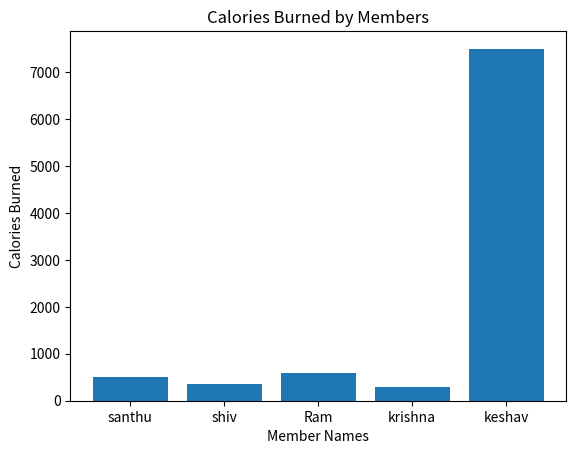
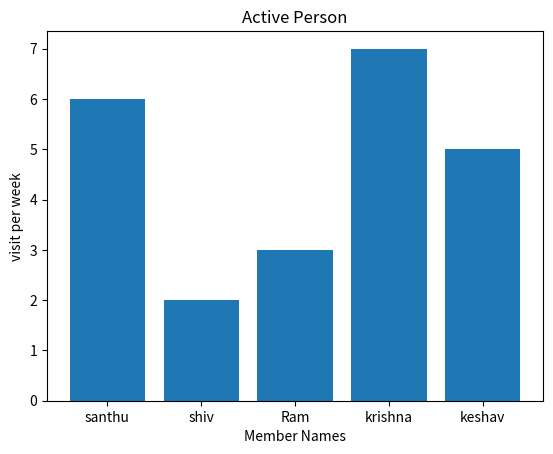
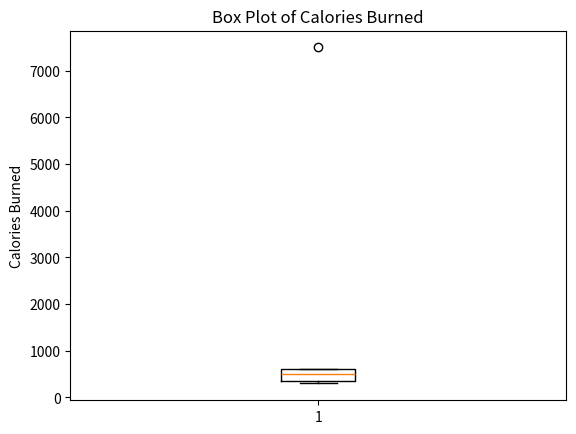

Python code for these plots, in order:
# -*- coding: utf-8 -*-
"""Copy of Untitled45.r

Automatically generated by Colab.

Original file is located at
    https://colab.research.google.com/drive/1mGmdOVCOcquIsVE-0iSS4TFkz8RtQu2X
"""

import statistics as st
member_names=["santhu","shiv","Ram","krishna","keshav"]
age=[22,25,24,23,26]
workout_hrs=[2,1.5,2.5,1,3]
calories_burned=[500,350,600,300,7500]
visit_week=[6,2,3,7,5]
for i in range(len(member_names)):
    print(member_names[i],age[i],workout_hrs[i],calories_burned[i])
#average orkout
avg_workout=sum(workout_hrs)/len(workout_hrs)
print("Average orkout hours:",avg_workout)
#average calories
avg_calories=sum(calories_burned)/len(calories_burned)
print("Average Calories Burned:",avg_calories)

min_cal=min(calories_burned)
print("Minimum Calories Burned:",min_cal)
max_cal=max(calories_burned)
print("Maximum Calories Burned:",max_cal)

median_cal=st.median(calories_burned)
print("Median Calories Burned:",median_cal)

std_dev=st.stdev(calories_burned)
print("Standard Deviation of Calories Burned:",std_dev)

std_workouthrrs=round(st.stdev(workout_hrs),2)
print("Standard Deviation of Workout Hours:",std_workouthrrs)

index=calories_burned.index(max_cal)
print("Member with Maximum Calories Burned:",member_names[index])

max_visit=max(visit_week)
print("Maximum number of visits in a week:",max_visit)
index=visit_week.index(max_visit)
print("Member with Maximum number of visits in a week(Active Member):",member_names[index])

import matplotlib.pyplot as plt
plt.bar(x=member_names,height=calories_burned)
plt.xlabel("Member Names")
plt.ylabel("Calories Burned")
plt.title("Calories Burned by Members")
plt.show()

plt.bar(x=member_names,height=visit_week)
plt.xlabel("Member Names")
plt.ylabel("visit per week")
plt.title("Active Person")
plt.show()

plt.boxplot(calories_burned)
plt.ylabel("Calories Burned")
plt.title("Box Plot of Calories Burned")
plt.show()

mean_visit=st.mean(visit_week)
print("Mean number of visits in a week:",mean_visit)
median_visit=st.median(visit_week)
print("Median number of visits in a week:",median_visit)
